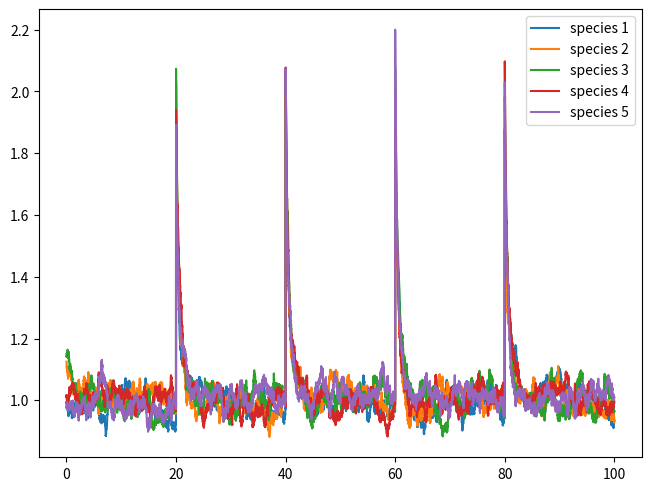

The matplotlib source for this figure:
import numpy as np
import time
import pandas as pd
import matplotlib.pyplot as plt


# Function that returns whether a fixed point is stable
def is_stable(interactionmatrix, SeconcOrderMatrix, steadystate):
    # compute jacobian
    Nspecies = interactionmatrix.shape[0]
    hor_steady = steadystate.reshape([1,Nspecies])
    J = hor_steady*interactionmatrix + 2*hor_steady*SeconcOrderMatrix*steadystate

    if np.any(np.real(np.linalg.eigvals(J)) > 0):
        return False
    else:
        return True

def is_stable_simple(interactionmatrix, SeconcOrderMatrix): # Steady state is all one. 
    J = interactionmatrix + 2*SeconcOrderMatrix
    if np.any(np.real(np.linalg.eigvals(J)) > 0):
        return False
    else:
        return True


def main(seed=None,noise=0.05, s1=0.05, s2=0.01, selfint=None, g_m = 1, g_s = 0.01, pertubation = 0.1, period_pertu = 20, plot=True):

    if seed == None:
        np.random.seed(int(time.time()))
    else:
        np.random.seed(seed)

    # number of species
    Nspecies = 5

    # Fix the steady state. In this way we can make sure that none of the species has a negative steady state.
    steadystate = np.ones([Nspecies, 1])
    #steadystate = np.array([10,10,10,10,10])
    #steadystate = steadystate * 10 
    # emmegration rate
    immigration_rate = np.repeat(0.1, Nspecies).reshape([Nspecies, 1])

    #sigma = 0.05 # strength of the interactions

    #------------------
    # Generate parameter according to the given strenght. 
    stable = False
    counter = 0
    while not stable:
        # First order matrix
        if s1 == 0:
            Interaction_Matrix = np.zeros([Nspecies, Nspecies])
        else:
            Interaction_Matrix = np.random.normal(0, s1, [Nspecies, Nspecies])

        # Self interaction
        if selfint == None:
            np.fill_diagonal(Interaction_Matrix, -1) # self-interaction is -1, this is a convention. Rethink this assumption I would denial this assumption !!!
        elif selfint == "Keystone":
            np.fill_diagonal(Interaction_Matrix, np.random.uniform(-1.9/steadystate, -0.1/steadystate, Nspecies))# Here we take the same approuch as the keystone paper. 
        elif type(selfint)==float:
            np.fill_diagonal(Interaction_Matrix, np.random.uniform(-1.9*selfint, -0.1*selfint, Nspecies))# aka we want it to be small. 

        # Second order matrix
        if s2 == 0:
            SecondOrder_matrix = np.zeros([Nspecies, Nspecies])
        else:
            SecondOrder_matrix = np.random.normal(0, s2, [Nspecies, Nspecies])
        np.fill_diagonal(SecondOrder_matrix, 0) 

        # randomly generate growth rate. 
        growthrate = np.random.normal(g_m, g_s, [Nspecies, 1])

        # Define the allee factory by the steady state
        allee_factor = immigration_rate/growthrate - Interaction_Matrix.dot(steadystate) - SecondOrder_matrix.dot(np.power(steadystate,2))

        # Check stability
        if np.all(steadystate==1):
            stable = is_stable_simple(Interaction_Matrix, SecondOrder_matrix)
        else:
            stable = is_stable(Interaction_Matrix, SecondOrder_matrix, steadystate)
        counter += 1

    #------------------

    # Initial condition is perturbed steady state. 
    initial_condition = steadystate * np.random.normal(1, pertubation, [Nspecies, 1])

    params = {}
    params['Interaction_Matrix'] = Interaction_Matrix
    params['SecondOrder_matrix'] = SecondOrder_matrix
    params['growthrate'] = growthrate
    params['allee_factor'] = allee_factor
    params['immigration_rate'] = immigration_rate
    params['initial_condition'] = initial_condition
    params['steadystate'] = steadystate
    params['Attempts'] = counter

    # Generate a timeseries
    res = run_timeseries_noise(params,noise=noise,  period_pertu= period_pertu)
    ts = res['Species_abundance']

    # Plot the timeseries
    if plot:
        # Print some extra things
        print("It took {} attempts to find a stable state".format(counter))

        fig = plt.figure(constrained_layout=True,dpi=100)
        ax = fig.add_subplot(111)

        for i in range(1, Nspecies+1):
            ax.plot(ts['time'], ts['species_%d' % i], label='species %d' % i)

        ax.legend()
        plt.show()

    params['timeseries'] = ts 
    params['model'] = res['model']
    params['noise'] = res['noise']
    return params


def run_timeseries_noise(params, noise=0.05, period_pertu= 20 ,dt=0.01, T=100, tskip = 0):
    
    # Set seed for random number generator
    r, a, B, C, d, initcond = params['growthrate'], params['allee_factor'], params['Interaction_Matrix'], params['SecondOrder_matrix'], params['immigration_rate'], params['initial_condition']
    Nspecies = len(r)
    x_ts = np.copy(initcond) # The whole timeseries
    x = np.copy(initcond) # The current state
    initial_pertu = initcond-1

    dx_ts = np.array([[],[],[],[],[]]) # create empty (5,1) that will be filled up. 
    dn_ts = np.array([[],[],[],[],[]])
    # Integrate ODEs according to model and noise
    for i in range(1, int(T / dt)):
    	# LANGEVIN_LINEAR
        dx = ( x *( r *( a + B.dot(x) + C.dot(x*x))- d) ) * dt # Euler method
        dn = noise * x * np.sqrt(dt) * np.random.normal(0, 1, x.shape) # actually the sqrt of the time results in a larger noise effect !!! per time step. then if we let it be linear.
        pertu = 0 if (i*dt)%period_pertu!=0 and i!=0 else np.random.normal(1, 0.1, [5, 1])
        x += dx + dn + pertu

        if i % (tskip + 1) == 0:
            dx_ts = np.hstack((dx_ts, dx))
            dn_ts = np.hstack((dn_ts, dn))
            x_ts = np.hstack((x_ts, x))

    
    # return timeseries if ts = True, else return only endpoint
    x_ts = np.vstack((dt * (tskip+1)*np.arange(len(x_ts[0]))[np.newaxis, :], x_ts))
    x_ts = pd.DataFrame(x_ts.T, columns=['time'] + ['species_%d' % i for i in range(1,Nspecies+1)])
    result = {} 
    result['Species_abundance'] = x_ts
    result['model'] = dx_ts
    result['noise'] = dn_ts
    return result


if __name__ == "__main__":
    main()